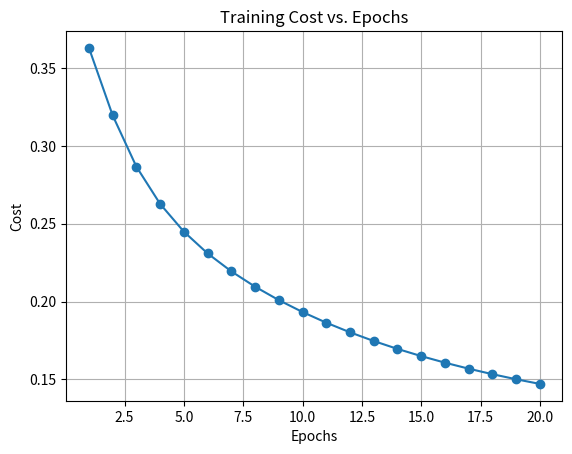

This chart was generated by the following Python code:
import random
import numpy as np
import os
import sys

import matplotlib.pyplot as plt

class Adaline:
    def __init__(self, input_size, learning_rate=0.1):
        # Adaline class initialization with random weights
        self.weights = [random.uniform(-1, 1) for _ in range(input_size + 1)]  # Initialize random weights, including w0
        self.learning_rate = learning_rate  # Learning rate
        self.costs = []  # List to store costs during training

    #Función de predicción que cálcula la suma del peso de las entradas
    def predict(self, inputs):
        net_input = sum(weight * input_value for weight, input_value in zip(self.weights[1:], inputs)) + self.weights[0]
        return self.sigmoid(net_input)  #Aplicamos la función sigmoide

    #Función de activación del sigmoide
    def sigmoid(self, z):
        return 1 / (1 + np.exp(-z))

    #Función que actualiza los pesos de acuerdo al error calculado
    def update_weights(self, inputs, target):
        #Calcular la salida predicha y el error
        predicted = self.predict(inputs)
        error = target - predicted

        #Actualizarmos pesos
        for i in range(len(self.weights)):
            if i == 0:
                self.weights[i] += self.learning_rate * error
            else:
                self.weights[i] += self.learning_rate * error * inputs[i-1]

    def calculate_cost(self, inputs, targets):
        # Function to calculate cost (mean squared error)
        predictions = [self.predict(inputs[i]) for i in range(len(inputs))]
        errors = [(predictions[i] - targets[i]) ** 2 for i in range(len(targets))]
        return np.mean(errors)
    
    #Función para entrenar el modelo sobre un número específico de épocas
    def train(self, training_inputs, targets, epochs):
        #Ciclo for que va sobre la cantidad de épocas
        for epoch in range(epochs):
            #Itera sobre cada dato de entrenamiento y objetivos
            for inputs, target in zip(training_inputs, targets):
                #Actualiza pesos
                self.update_weights(inputs, target)
            #Cálcula y guarda el peso de cada época
            cost = self.calculate_cost(training_inputs, targets)
            self.costs.append(cost)

    def test(self, test_inputs, targets):
        # Function to test the model with test data and calculate accuracy
        correct = 0  # Initialize correct predictions counter
        total = len(test_inputs)  # Calculate total number of test samples

        print("Testing:")
        for inputs, target in zip(test_inputs, targets):
            # Make a prediction with the model
            prediction = self.predict(inputs)
            # Convert output to binary (0 or 1)
            if prediction >= 0.5:
                output = 1
            else:
                output = 0
            print(f"Input: {inputs}, Target: {target}, Predicted: {output}")

            if output == target:
                # If prediction is correct, increment counter
                correct += 1

        # Calculate error and accuracy on a scale of 0 to 1
        error = self.calculate_cost(test_inputs, targets) / len(test_inputs)  # Mean error
        accuracy = correct / total  # Accuracy

        # Print normalized error and accuracy
        print(f"Mean Error: {error:.2f}")
        print(f"Accuracy: {accuracy:.2f}")

    def plot_costs(self):
        # Function to plot costs during training
        plt.plot(range(1, len(self.costs) + 1), self.costs, marker='o')
        plt.xlabel('Epochs')
        plt.ylabel('Cost')
        plt.title('Training Cost vs. Epochs')
        plt.grid(True)
        plt.show()

    def plot_predictions(self, test_inputs, targets):
        # Function to plot model predictions along with expected values
        predictions = [self.predict(inputs) for inputs in test_inputs]
        plt.scatter(range(len(predictions)), predictions, label='Predicted', marker='o')
        plt.scatter(range(len(targets)), targets, label='Actual', marker='x')
        plt.xlabel('Sample Index')
        plt.ylabel('Value')
        plt.title('Predicted vs. Actual')
        plt.legend()
        plt.grid(True)
        plt.show()


def case_one():

    adaline_model = Adaline(input_size=4, learning_rate=0.05)
    
    inputs = [ [0,0,0,0], [0,0,0,1], [0,0,1,0], [0,0,1,1], [0,1,0,0], [0,1,0,1], [0,1,1,0], [0,1,1,1], [1,0,0,0], [1,0,0,1],[1,0,1,0], [1,0,1,1], [1,1,0,0], [1,1,0,1], [1,1,1,0], [1,1,1,1] ]

    desired_outputs = [0, 0, 1, 0, 0, 0, 1, 0, 0, 0, 1, 0, 1, 1, 1, 1]

    adaline_model.train(inputs, desired_outputs, epochs=20)
    adaline_model.test(inputs, desired_outputs)
    adaline_model.plot_costs()


def case_two():
    
    constant = 4
    training_data = []
    test_data = []
    
    training_patterns = []
    training_outputs = []
    
    test_patterns = []
    test_outputs = []
    
    for i in range(1120): 
        
        xt = random.uniform(0, 1)
        eq = constant * xt * (1 - xt)
        
        if i < 19:
            pass
        
        if i >= 19 and i < 1019:
            training_data.append(eq)

        if i >= 1020:
            test_data.append(eq)
            
            
    
    print(len(training_data))
    print(len(test_data))
    
    print("Training Patterns")
    
    for i in range(len(training_data)):
        
        x1 = training_data[i]
        x2 = training_data[i+1]
        x3 = training_data[i+2]
        result = training_data[i+3]
        
        training_patterns.append([x1, x2, x3])
        training_outputs.append(result)
    
    print("Training Patterns")
    print(training_patterns)
    print(training_outputs)


os.system('cls')
case_one()
